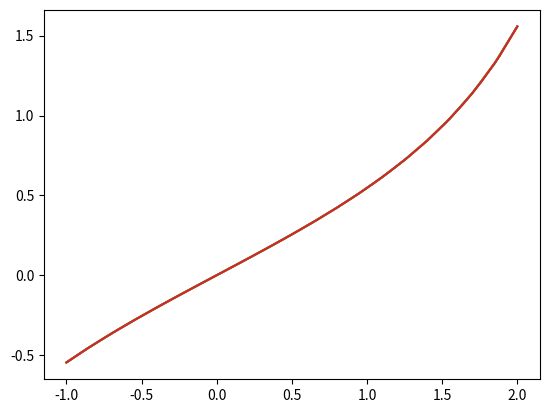

Here is the Python script that generated this plot:
import matplotlib.pyplot as plt
import numpy


def phi(x, i):
    return x ** i


def f(x):
    return numpy.tan(x / 2)


# Input data
a = -1.0
b = 2.0
N = 20
m = 15
n = N // 2
h = (b - a) / N
xFunc = []
yFunc = []
for i in range(N + 1):
    xFunc.append(a + i * h)
    yFunc.append(f(a + i * h))
differences = [yFunc]
for i in range(1, N + 1):
    differences.append([])
    for j in range(N - i + 1):
        differences[i].append(differences[i - 1][j + 1] - differences[i - 1][j])


# Newton forward method
def newton_forward(x):
    result = f(xFunc[0])
    elem = 1
    t = (x - xFunc[0]) / h
    for i in range(1, N + 1):
        elem *= (t - i + 1) / i
        result += elem * differences[i][0]
    return result


# Gauss backward method
def gauss_backward(x):
    x0 = xFunc[n]
    t = (x - x0) / h
    result = f(x0)
    elem = 1
    for i in range(1, n + 1):
        elem *= (t - i + 1) / (2 * i - 1)
        result += elem * differences[2 * i - 1][n - i]
        elem *= (t + i) / (2 * i)
        result += elem * differences[2 * i][n - i]
    elem *= (t - n) / N
    result += elem * differences[N][0]
    return result


# Newton forward data
xNewt = []
yNewt = []
for i in range(N + 1):
    xNewt.append(a + i * h)
    yNewt.append(newton_forward(a + i * h))

# Gauss backward data
xGauss = []
yGauss = []
for i in range(N + 1):
    xGauss.append(a + i * h)
    yGauss.append(gauss_backward(a + i * h))
# Graphic f(x)
plt.plot(xFunc, yFunc)

# Newton Graphic
plt.plot(xNewt, yNewt)

# Gauss Graphic
plt.plot(xGauss, yGauss)


def scalar_phi(i, j):
    result = 0
    for k in range(N + 1):
        result += phi(xFunc[k], i) * phi(xFunc[k], j)
    return result


def scalar(i):
    result = 0
    for k in range(N + 1):
        result += f(xFunc[k]) * phi(xFunc[k], i)
    return result


matrix = []
for i in range(m + 1):
    matrix.append([])
    for j in range(m + 1):
        matrix[i].append(scalar_phi(i, j))
col = []
for i in range(m + 1):
    col.append(scalar(i))


class JordanGauss:
    def __init__(self, matr, col):
        self.matrix = matr
        self.b = col

    def make_t(self, k):
        t = []
        for i in range(m + 1):
            t.append([])
            for j in range(m + 1):
                if i == j:
                    t[i].append(1)
                else:
                    t[i].append(0)
        for i in range(m + 1):
            t[i][k] = -self.matrix[i][k] / self.matrix[k][k]
        t[k][k] = 1. / self.matrix[k][k]
        return t

    def multiply(self, matr):
        result = []
        for i in range(m + 1):
            result.append([])
            for j in range(m + 1):
                sum = 0
                for k in range(m + 1):
                    sum += self.matrix[k][j] * matr[i][k]
                result[i].append(sum)
        self.matrix = result
        result = []
        for i in range(m + 1):
            sum = 0
            for k in range(m + 1):
                sum += matr[i][k] * self.b[k]
            result.append(sum)
        self.b = result

    def solve(self):
        for i in range(m + 1):
            t = self.make_t(i)
            self.multiply(t)
        return self.b


jordan = JordanGauss(matrix, col)
root = jordan.solve()


def F(x):
    result = 0
    for i in range(m + 1):
        result += root[i] * phi(x, i)
    return result

kF = 25
hF = (b - a) / kF
xF = []
yF = []

for i in range(kF + 1):
    xF.append(a + i * hF)
    yF.append(F(xF[i]))


def Norm(func1, func2):
    result = 0
    for i in range(N):
        result += ((func1(xFunc[i + 1]) - func2(xFunc[i + 1])) ** 2 + (func1(xFunc[i]) - func2(xFunc[i])) ** 2) * (xFunc[i + 1] - xFunc[i]) / 2.
    return numpy.sqrt(result)


print("Fluff Newton")
print(abs(Norm(f, newton_forward)))

print("Fluff Gauss")
print(abs(Norm(f, gauss_backward)))

print("Fluff The least squares")
print(abs(Norm(f, F)))

# The least square Graphic
plt.plot(xF, yF)

plt.show()